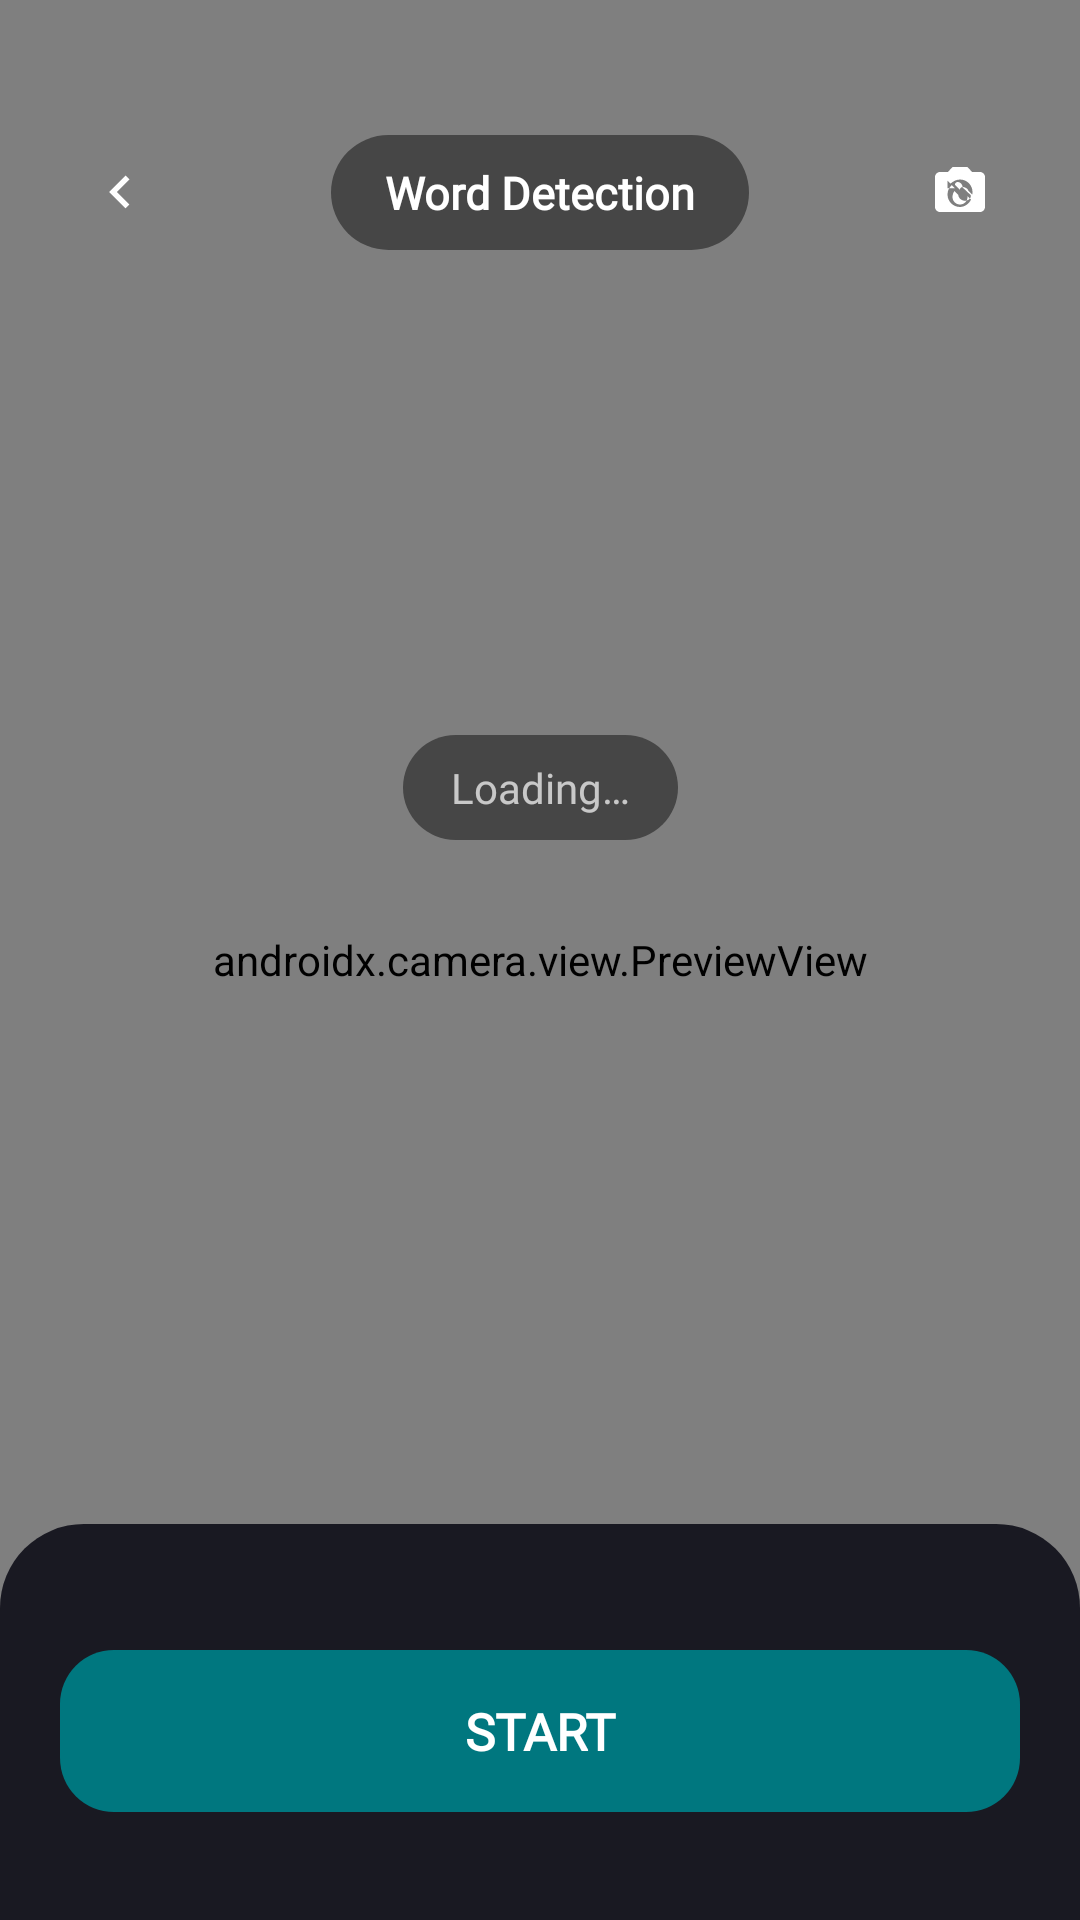

Here is an Android app screen rendered from its layout file. Give the layout XML and the strings, colors and styles it references.
<!-- AndroidManifest.xml: application theme Theme.SignVibe -->
<!-- res/layout/activity_word_detection.xml -->
<?xml version="1.0" encoding="utf-8"?>
<androidx.constraintlayout.widget.ConstraintLayout xmlns:android="http://schemas.android.com/apk/res/android"
    xmlns:app="http://schemas.android.com/apk/res-auto"
    xmlns:tools="http://schemas.android.com/tools"
    android:layout_width="match_parent"
    android:layout_height="match_parent"
    android:background="#000000">

    <androidx.camera.view.PreviewView
        android:id="@+id/previewView"
        android:layout_width="match_parent"
        android:layout_height="match_parent" />

    
    <ImageView
        android:id="@+id/btnBack"
        android:layout_width="40dp"
        android:layout_height="40dp"
        android:layout_marginTop="44dp"
        android:layout_marginStart="20dp"
        android:background="@drawable/bg_circle_btn_dark"
        android:src="@drawable/ic_chevron_left_white"
        android:padding="9dp"
        android:contentDescription="@null"
        app:layout_constraintTop_toTopOf="parent"
        app:layout_constraintStart_toStartOf="parent" />

    <TextView
        android:id="@+id/txtTitle"
        android:layout_width="wrap_content"
        android:layout_height="wrap_content"
        android:background="@drawable/bg_title_pill_dark"
        android:paddingHorizontal="18dp"
        android:paddingVertical="9dp"
        android:fontFamily="@font/baloo2"
        android:textStyle="bold"
        android:textColor="@color/white"
        android:textSize="15sp"
        android:text="@string/translate_word_title"
        app:layout_constraintTop_toTopOf="@id/btnBack"
        app:layout_constraintBottom_toBottomOf="@id/btnBack"
        app:layout_constraintStart_toStartOf="parent"
        app:layout_constraintEnd_toEndOf="parent" />

    <ImageView
        android:id="@+id/btnFlip"
        android:layout_width="40dp"
        android:layout_height="40dp"
        android:layout_marginEnd="20dp"
        android:background="@drawable/bg_circle_btn_dark"
        android:src="@drawable/ic_flip_camera"
        android:padding="10dp"
        android:contentDescription="@null"
        app:layout_constraintTop_toTopOf="@id/btnBack"
        app:layout_constraintBottom_toBottomOf="@id/btnBack"
        app:layout_constraintEnd_toEndOf="parent" />

    
    <androidx.constraintlayout.widget.Guideline
        android:id="@+id/guideScanTop"
        android:layout_width="wrap_content"
        android:layout_height="wrap_content"
        android:orientation="horizontal"
        app:layout_constraintGuide_percent="0.20" />

    <androidx.constraintlayout.widget.Guideline
        android:id="@+id/guideScanBottom"
        android:layout_width="wrap_content"
        android:layout_height="wrap_content"
        android:orientation="horizontal"
        app:layout_constraintGuide_percent="0.62" />

    
    <TextView
        android:id="@+id/recPill"
        android:layout_width="wrap_content"
        android:layout_height="wrap_content"
        android:layout_marginTop="10dp"
        android:background="@drawable/bg_title_pill_dark"
        android:paddingHorizontal="14dp"
        android:paddingVertical="6dp"
        android:fontFamily="@font/baloo2"
        android:textStyle="bold"
        android:textColor="#FF5A5A"
        android:textSize="13sp"
        android:text="● REC"
        android:visibility="gone"
        tools:ignore="HardcodedText"
        app:layout_constraintTop_toTopOf="@id/guideScanTop"
        app:layout_constraintStart_toStartOf="parent"
        app:layout_constraintEnd_toEndOf="parent" />

    
    <TextView
        android:id="@+id/txtCountdown"
        android:layout_width="wrap_content"
        android:layout_height="wrap_content"
        android:fontFamily="@font/baloo2"
        android:textStyle="bold"
        android:textColor="@color/white"
        android:textSize="96sp"
        android:visibility="gone"
        app:layout_constraintTop_toTopOf="@id/guideScanTop"
        app:layout_constraintBottom_toBottomOf="@id/guideScanBottom"
        app:layout_constraintStart_toStartOf="parent"
        app:layout_constraintEnd_toEndOf="parent" />

    
    <TextView
        android:id="@+id/txtStatus"
        android:layout_width="wrap_content"
        android:layout_height="wrap_content"
        android:background="@drawable/bg_title_pill_dark"
        android:paddingHorizontal="16dp"
        android:paddingVertical="8dp"
        android:fontFamily="@font/baloo2"
        android:textColor="#B3FFFFFF"
        android:textSize="14sp"
        android:text="@string/word_loading"
        app:layout_constraintTop_toTopOf="@id/guideScanTop"
        app:layout_constraintBottom_toBottomOf="@id/guideScanBottom"
        app:layout_constraintStart_toStartOf="parent"
        app:layout_constraintEnd_toEndOf="parent" />

    
    <TextView
        android:id="@+id/txtPermissionDenied"
        android:layout_width="0dp"
        android:layout_height="wrap_content"
        android:layout_marginHorizontal="40dp"
        android:gravity="center"
        android:fontFamily="@font/baloo2"
        android:textColor="@color/white"
        android:textSize="14sp"
        android:lineSpacingExtra="4dp"
        android:text="@string/word_permission_denied"
        android:visibility="gone"
        app:layout_constraintTop_toTopOf="parent"
        app:layout_constraintBottom_toBottomOf="parent"
        app:layout_constraintStart_toStartOf="parent"
        app:layout_constraintEnd_toEndOf="parent" />

    
    <LinearLayout
        android:id="@+id/bottomPanel"
        android:layout_width="match_parent"
        android:layout_height="wrap_content"
        android:background="@drawable/bg_bottom_panel_dark"
        android:orientation="vertical"
        android:gravity="center_horizontal"
        android:paddingHorizontal="20dp"
        android:paddingTop="24dp"
        android:paddingBottom="36dp"
        app:layout_constraintBottom_toBottomOf="parent">

        <TextView
            android:id="@+id/txtInstruction"
            android:layout_width="match_parent"
            android:layout_height="wrap_content"
            android:gravity="center"
            android:fontFamily="@font/baloo2"
            android:textColor="#B3FFFFFF"
            android:textSize="13sp"
            android:lineSpacingExtra="3dp"
            android:text="@string/word_instruction"
            android:visibility="gone" />

        <LinearLayout
            android:id="@+id/resultPanel"
            android:layout_width="wrap_content"
            android:layout_height="wrap_content"
            android:orientation="vertical"
            android:gravity="center"
            android:visibility="gone">

            <TextView
                android:id="@+id/txtResultWord"
                android:layout_width="wrap_content"
                android:layout_height="wrap_content"
                android:fontFamily="@font/baloo2"
                android:textStyle="bold"
                android:textColor="@color/white"
                android:textSize="40sp"
                tools:text="Thank you" />

            <TextView
                android:id="@+id/txtResultConfidence"
                android:layout_width="wrap_content"
                android:layout_height="wrap_content"
                android:layout_marginTop="8dp"
                android:background="@drawable/bg_confidence_badge"
                android:paddingHorizontal="14dp"
                android:paddingVertical="4dp"
                android:fontFamily="@font/baloo2"
                android:textStyle="bold"
                android:textColor="@color/teal_gradient_top"
                android:textSize="11sp"
                tools:text="Confidence: 98%" />

            <LinearLayout
                android:id="@+id/btnSpeak"
                android:layout_width="wrap_content"
                android:layout_height="wrap_content"
                android:layout_marginTop="12dp"
                android:background="@drawable/bg_speak_pill"
                android:paddingHorizontal="16dp"
                android:paddingVertical="10dp"
                android:orientation="horizontal"
                android:gravity="center">

                <ImageView
                    android:layout_width="16dp"
                    android:layout_height="16dp"
                    android:src="@drawable/ic_volume_up_teal"
                    android:contentDescription="@null" />

                <TextView
                    android:layout_width="wrap_content"
                    android:layout_height="wrap_content"
                    android:layout_marginStart="6dp"
                    android:text="@string/speak"
                    android:textColor="@color/teal_gradient_top"
                    android:fontFamily="@font/baloo2"
                    android:textStyle="bold"
                    android:textSize="13sp" />
            </LinearLayout>
        </LinearLayout>

        <ProgressBar
            android:id="@+id/progressBar"
            android:layout_width="wrap_content"
            android:layout_height="wrap_content"
            android:layout_marginTop="8dp"
            android:indeterminateTint="@color/white"
            android:visibility="gone" />

        <Button
            android:id="@+id/btnStart"
            android:layout_width="match_parent"
            android:layout_height="54dp"
            android:layout_marginTop="18dp"
            android:background="@drawable/bg_button_login"
            android:enabled="false"
            android:fontFamily="@font/baloo2"
            android:textStyle="bold"
            android:textColor="@color/white"
            android:textSize="17sp"
            android:text="@string/word_start" />
    </LinearLayout>

</androidx.constraintlayout.widget.ConstraintLayout>
<!-- resources referenced by this layout -->
<resources>
  <color name="teal_gradient_top">#3AAFA9</color>
  <color name="white">#FFFFFF</color>
  <!-- drawable bg_bottom_panel_dark (drawable) -->
  <?xml version="1.0" encoding="utf-8"?>
  <shape xmlns:android="http://schemas.android.com/apk/res/android"
      android:shape="rectangle">
      <solid android:color="#E60F0F19" />
      <corners
          android:topLeftRadius="28dp"
          android:topRightRadius="28dp" />
  </shape>
  <!-- drawable bg_button_login (drawable) -->
  <?xml version="1.0" encoding="utf-8"?>
  <shape xmlns:android="http://schemas.android.com/apk/res/android"
      android:shape="rectangle">
      <solid android:color="@color/teal_dark" />
      <corners android:radius="18dp" />
  </shape>
  <!-- drawable bg_confidence_badge (drawable) -->
  <?xml version="1.0" encoding="utf-8"?>
  <shape xmlns:android="http://schemas.android.com/apk/res/android"
      android:shape="rectangle">
      <solid android:color="#2600777F" />
      <stroke
          android:width="1dp"
          android:color="#8000777F" />
      <corners android:radius="12dp" />
  </shape>
  <!-- drawable bg_speak_pill (drawable) -->
  <?xml version="1.0" encoding="utf-8"?>
  <shape xmlns:android="http://schemas.android.com/apk/res/android"
      android:shape="rectangle">
      <solid android:color="#2600777F" />
      <stroke
          android:width="1dp"
          android:color="#6600777F" />
      <corners android:radius="20dp" />
  </shape>
  <!-- drawable bg_title_pill_dark (drawable) -->
  <?xml version="1.0" encoding="utf-8"?>
  <shape xmlns:android="http://schemas.android.com/apk/res/android"
      android:shape="rectangle">
      <solid android:color="#73000000" />
      <corners android:radius="20dp" />
  </shape>
  <!-- drawable ic_chevron_left_white (drawable) -->
  <?xml version="1.0" encoding="utf-8"?>
  <vector xmlns:android="http://schemas.android.com/apk/res/android"
      android:width="24dp" android:height="24dp"
      android:viewportWidth="24" android:viewportHeight="24"
      android:tint="#FFFFFF">
      <path android:fillColor="#FF000000"
          android:pathData="M15.41,7.41L14,6l-6,6 6,6 1.41,-1.41L10.83,12z" />
  </vector>
  <!-- drawable ic_volume_up_teal (drawable) -->
  <?xml version="1.0" encoding="utf-8"?>
  <vector xmlns:android="http://schemas.android.com/apk/res/android"
      android:width="18dp" android:height="18dp"
      android:viewportWidth="24" android:viewportHeight="24"
      android:tint="#00777F">
      <path android:fillColor="#FF000000"
          android:pathData="M3,9v6h4l5,5L12,4L7,9H3zM16.5,12c0,-1.77 -1.02,-3.29 -2.5,-4.03v8.05c1.48,-0.73 2.5,-2.26 2.5,-4.02zM14,3.23v2.06c2.89,0.86 5,3.54 5,6.71s-2.11,5.85 -5,6.71v2.06c4.01,-0.91 7,-4.49 7,-8.77s-2.99,-7.86 -7,-8.77z" />
  </vector>
  <string name="speak">Speak</string>
  <string name="translate_word_title">Word Detection</string>
  <string name="word_instruction">Stand back so your hands and upper body are in view. Press Start, then sign after 3·2·1.</string>
  <string name="word_loading">Loading…</string>
  <string name="word_permission_denied">Camera permission is needed to read signs.</string>
  <string name="word_start">Start</string>
  <style name="Theme.SignVibe" parent="Base.Theme.SignVibe" />
  <color name="teal_dark">#00777F</color>
  <style name="Base.Theme.SignVibe" parent="Theme.Material3.DayNight.NoActionBar">
          
          <item name="colorPrimary">@color/teal_dark</item>
          <item name="colorOnPrimary">@color/white</item>
          <item name="colorPrimaryVariant">@color/teal_gradient_top</item>
  
          
          <item name="android:statusBarColor">@color/teal_dark</item>
          <item name="android:windowLightStatusBar">false</item>
      </style>
</resources>
